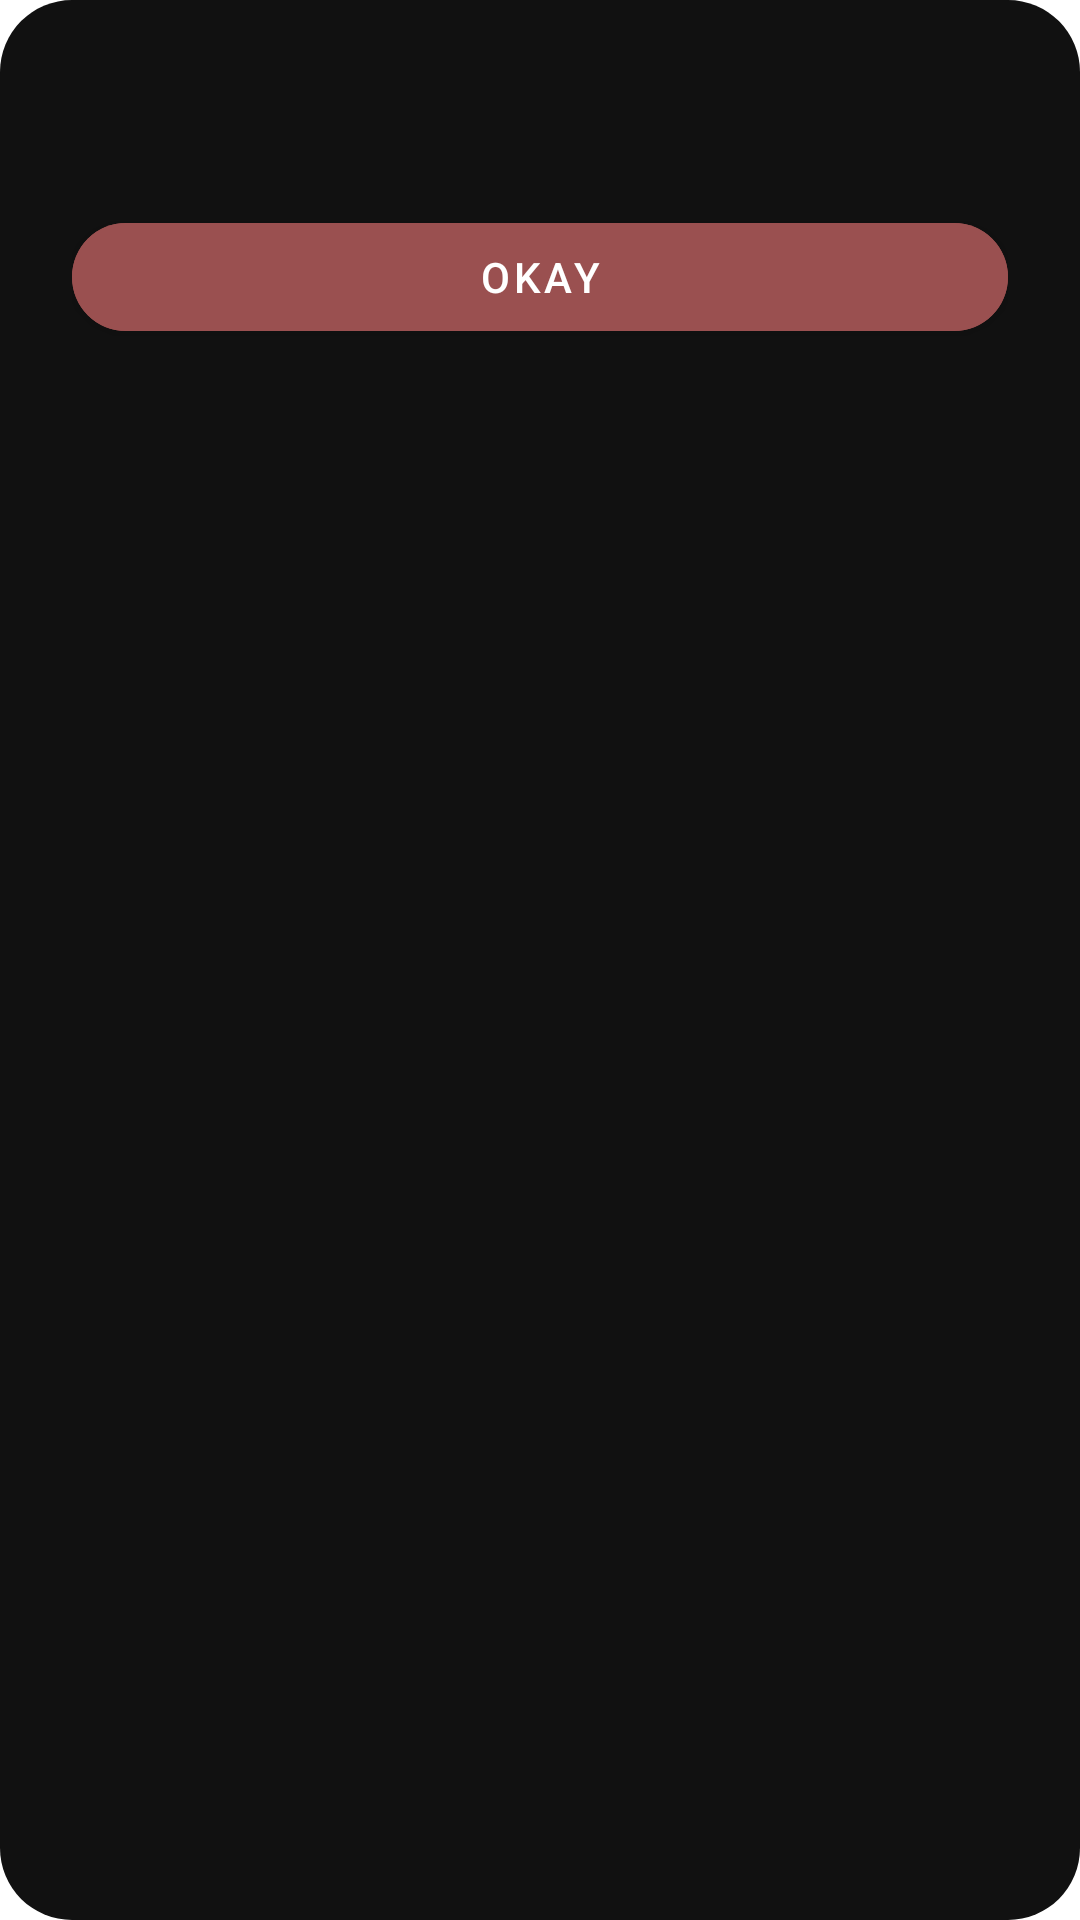

Layout XML and referenced resources for this Android screen:
<!-- AndroidManifest.xml: application theme Theme.MyApplication -->
<!-- res/layout/dialog_waitlist_info.xml -->
<?xml version="1.0" encoding="utf-8"?>
<LinearLayout xmlns:android="http://schemas.android.com/apk/res/android"
    xmlns:app="http://schemas.android.com/apk/res-auto"
    android:layout_width="wrap_content"
    android:layout_height="wrap_content"
    android:orientation="vertical"
    android:padding="24dp"
    android:background="@drawable/bg_role_switch_card">

    <TextView
        android:id="@+id/infoText"
        android:layout_width="match_parent"
        android:layout_height="wrap_content"
        android:textColor="@android:color/white"
        android:textSize="18sp"
        android:textStyle="bold"
        android:gravity="center_horizontal"
        android:layout_marginBottom="20dp"/>

    <com.google.android.material.button.MaterialButton
        android:id="@+id/okButton"
        android:layout_width="match_parent"
        android:layout_height="wrap_content"
        android:text="Okay"
        android:textColor="@android:color/white"
        android:backgroundTint="@color/dodo_maroon"
        app:cornerRadius="30dp"/>

</LinearLayout>
<!-- resources referenced by this layout -->
<resources>
  <color name="dodo_maroon">#9A5050</color>
  <!-- drawable bg_role_switch_card (drawable) -->
  <?xml version="1.0" encoding="utf-8"?>
  <shape xmlns:android="http://schemas.android.com/apk/res/android">
      <solid android:color="#111111" />
      <corners android:radius="24dp" />
  </shape>
  <style name="Theme.MyApplication" parent="Theme.MaterialComponents.DayNight.NoActionBar">
          
          <item name="colorPrimary">@color/purple_500</item>
          <item name="colorPrimaryVariant">@color/purple_700</item>
          <item name="colorOnPrimary">@color/white</item>
          
          <item name="colorSecondary">@color/teal_200</item>
          <item name="colorSecondaryVariant">@color/teal_700</item>
          <item name="colorOnSecondary">@color/black</item>
          
          <item name="android:statusBarColor">?attr/colorPrimaryVariant</item>
          
          <item name="colorControlNormal">@color/white</item>
          <item name="colorControlActivated">@color/dodo_maroon</item>
  
          
          <item name="materialThemeOverlay">@style/WhiteTextInputOverlay</item>
      </style>
  <color name="purple_500">#FF6200EE</color>
  <color name="purple_700">#FF3700B3</color>
  <color name="white">#FFFFFFFF</color>
  <color name="teal_200">#FF03DAC5</color>
  <color name="teal_700">#FF018786</color>
  <color name="black">#FF000000</color>
  <style name="WhiteTextInputOverlay" parent="">
          <item name="boxStrokeColor">@color/white</item>
          <item name="colorControlNormal">@color/white</item>
          <item name="colorControlActivated">@color/white</item>
          <item name="hintTextColor">@color/white</item>
      </style>
</resources>
